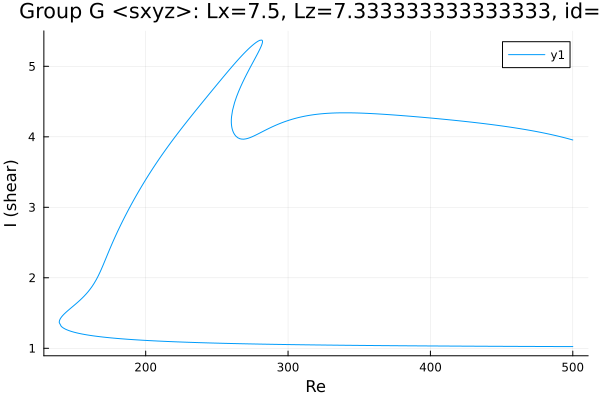

Data behind this chart, as committed beside it:
Re, shear
500.0, 3.955
498.7, 3.963
497.3, 3.971
495.9, 3.978
494.4, 3.986
493, 3.993
491.6, 4
490.2, 4.007
488.8, 4.014
487.4, 4.02
486, 4.027
484.6, 4.033
483.2, 4.039
481.8, 4.045
480.4, 4.051
479, 4.057
477.6, 4.063
476.2, 4.068
474.7, 4.074
473.3, 4.079
471.9, 4.084
470.5, 4.09
469.1, 4.095
467.7, 4.1
466.3, 4.104
464.8, 4.109
463.4, 4.114
462, 4.119
460.6, 4.123
459.2, 4.128
457.8, 4.132
456.6, 4.135
455.2, 4.14
453.8, 4.144
452.4, 4.148
451, 4.152
449.6, 4.156
448.1, 4.16
446.7, 4.164
445.3, 4.168
443.9, 4.171
442.5, 4.175
441.1, 4.179
439.7, 4.182
438.2, 4.186
436.8, 4.189
435.4, 4.193
434, 4.196
432.6, 4.199
431.2, 4.203
429.8, 4.206
428.3, 4.209
426.9, 4.212
425.5, 4.216
424.4, 4.218
423, 4.221
421.6, 4.224
420.2, 4.227
418.8, 4.23
417.4, 4.233
... 645 more rows
